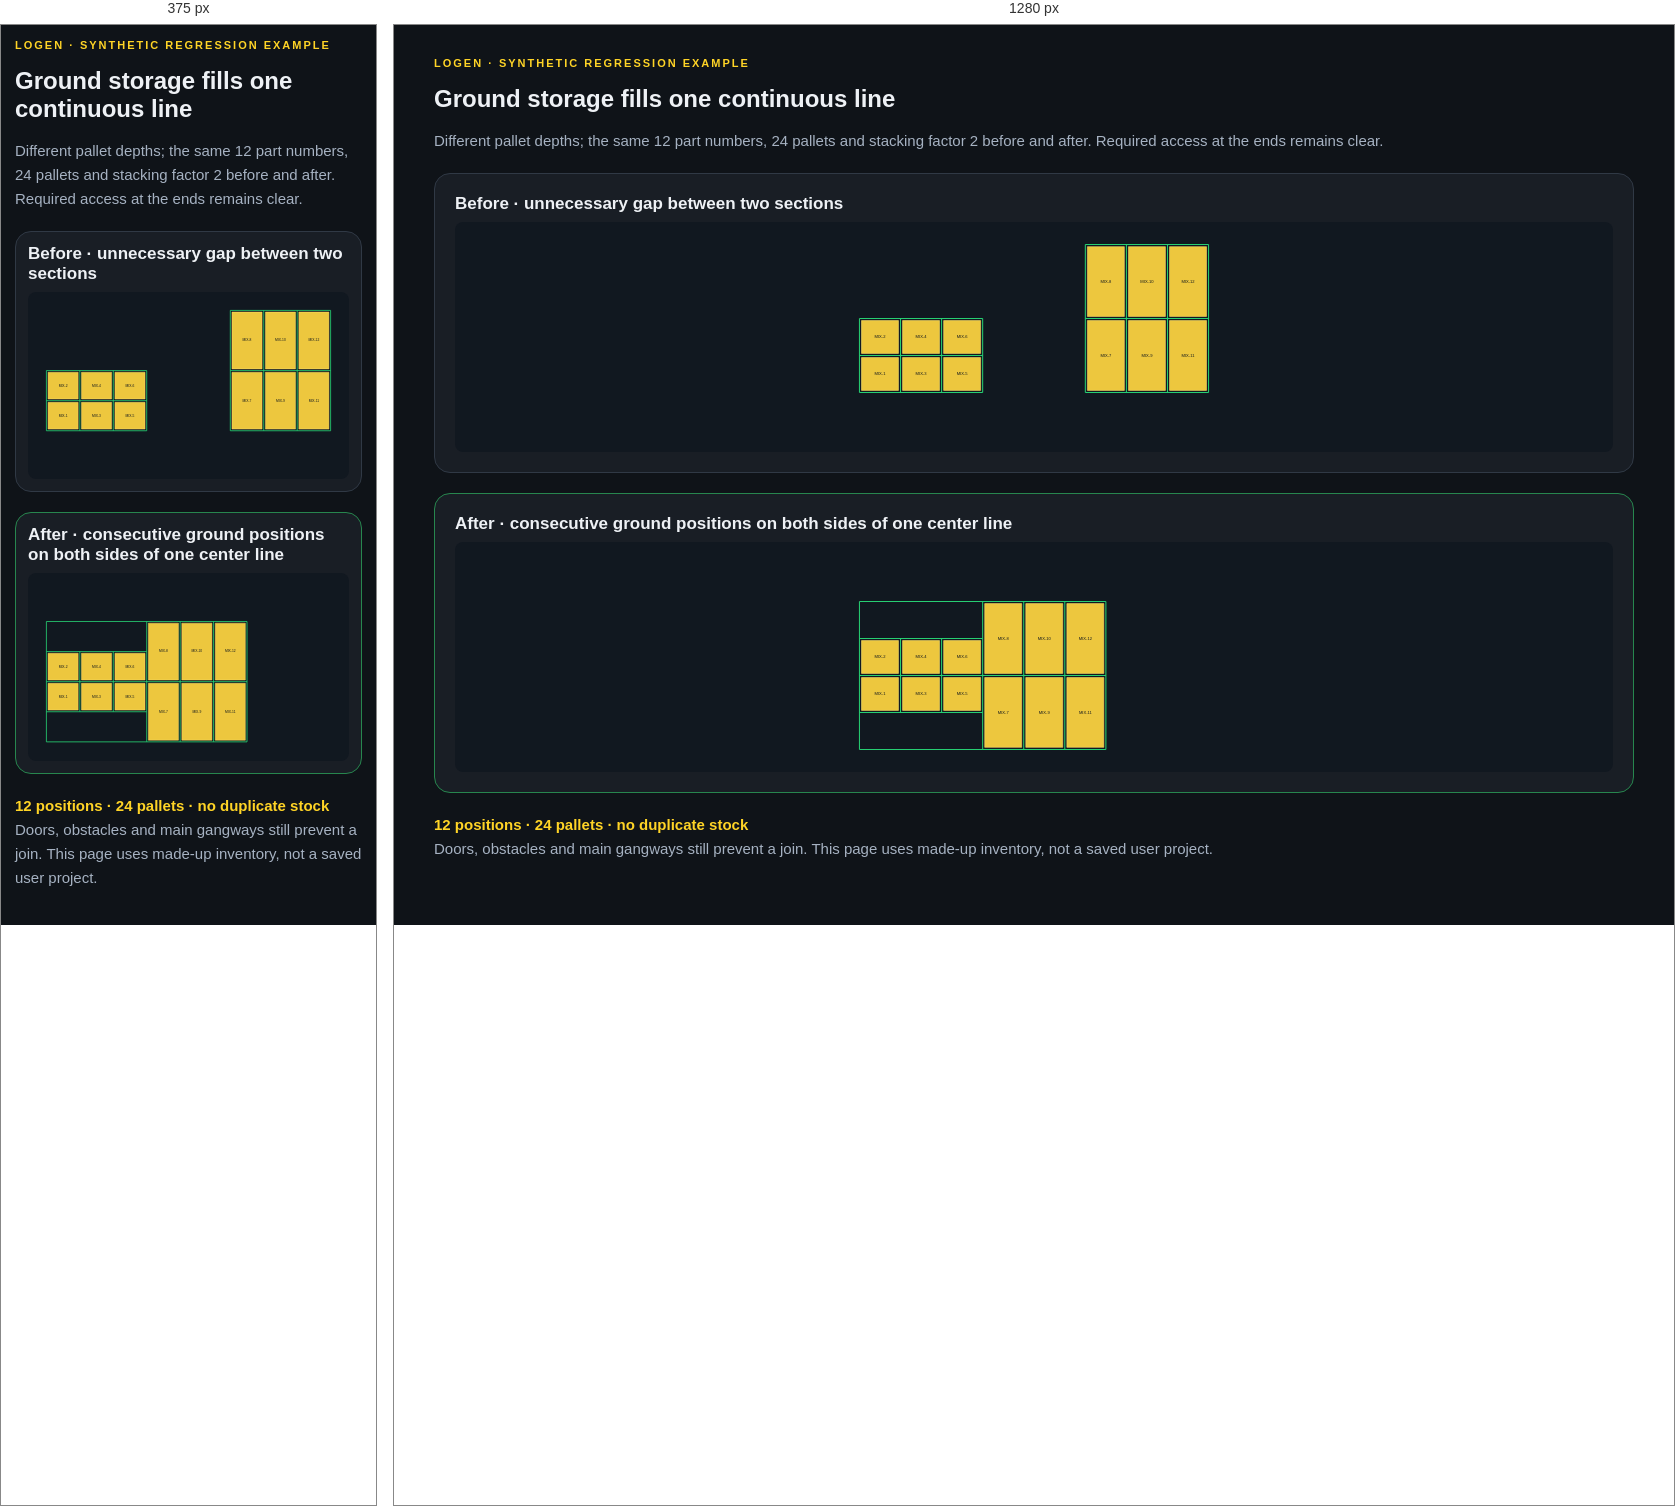
Rendered at 375 px and 1280 px, left to right.

<!-- file: ground-check.html -->
<!doctype html><html lang="en"><head><meta charset="utf-8"><meta name="viewport" content="width=device-width,initial-scale=1"><meta name="robots" content="noindex"><title>LogEn · ground line gap check</title><style>body{margin:0;padding:32px;font:15px system-ui;background:#0f1318;color:#eef1f5}main{max-width:1200px;margin:auto}h1{font-size:24px}p{color:#a6b2c2;line-height:1.6}.tag{color:#ffd426;text-transform:uppercase;letter-spacing:2px;font-size:11px;font-weight:700}section{background:#191e25;border:1px solid #303945;border-radius:16px;padding:20px;margin:20px 0}h2{font-size:17px;margin:0 0 8px}svg{width:100%;max-height:230px;display:block;background:#111820;border-radius:8px}strong{color:#ffd426}.success{border-color:#27864e}@media(max-width:600px){body{padding:14px}section{padding:12px}}</style></head><body><main><div class="tag">LogEn · synthetic regression example</div><h1>Ground storage fills one continuous line</h1><p>Different pallet depths; the same 12 part numbers, 24 pallets and stacking factor 2 before and after. Required access at the ends remains clear.</p><section><h2>Before · unnecessary gap between two sections</h2><svg role="img" aria-label="Two separated ground sections" viewBox="450 -9150 9600 5600"><polygon points="1050,-5050 1950,-5050 1950,-5850 1050,-5850" fill="#edc73e" stroke="#f8de6c" stroke-width="14"/><text x="1500" y="-5450" dominant-baseline="middle" text-anchor="middle" fill="#13191e" font-size="100" font-family="Arial">MIX-1</text><polygon points="2050,-5050 2950,-5050 2950,-5850 2050,-5850" fill="#edc73e" stroke="#f8de6c" stroke-width="14"/><text x="2500" y="-5450" dominant-baseline="middle" text-anchor="middle" fill="#13191e" font-size="100" font-family="Arial">MIX-3</text><polygon points="3050,-5050 3950,-5050 3950,-5850 3050,-5850" fill="#edc73e" stroke="#f8de6c" stroke-width="14"/><text x="3500" y="-5450" dominant-baseline="middle" text-anchor="middle" fill="#13191e" font-size="100" font-family="Arial">MIX-5</text><polygon points="1050,-5950 1950,-5950 1950,-6750 1050,-6750" fill="#edc73e" stroke="#f8de6c" stroke-width="14"/><text x="1500" y="-6350" dominant-baseline="middle" text-anchor="middle" fill="#13191e" font-size="100" font-family="Arial">MIX-2</text><polygon points="2050,-5950 2950,-5950 2950,-6750 2050,-6750" fill="#edc73e" stroke="#f8de6c" stroke-width="14"/><text x="2500" y="-6350" dominant-baseline="middle" text-anchor="middle" fill="#13191e" font-size="100" font-family="Arial">MIX-4</text><polygon points="3050,-5950 3950,-5950 3950,-6750 3050,-6750" fill="#edc73e" stroke="#f8de6c" stroke-width="14"/><text x="3500" y="-6350" dominant-baseline="middle" text-anchor="middle" fill="#13191e" font-size="100" font-family="Arial">MIX-6</text><polygon points="6550,-5050 7450,-5050 7450,-6750 6550,-6750" fill="#edc73e" stroke="#f8de6c" stroke-width="14"/><text x="7000" y="-5900" dominant-baseline="middle" text-anchor="middle" fill="#13191e" font-size="100" font-family="Arial">MIX-7</text><polygon points="7550,-5050 8450,-5050 8450,-6750 7550,-6750" fill="#edc73e" stroke="#f8de6c" stroke-width="14"/><text x="8000" y="-5900" dominant-baseline="middle" text-anchor="middle" fill="#13191e" font-size="100" font-family="Arial">MIX-9</text><polygon points="8550,-5050 9450,-5050 9450,-6750 8550,-6750" fill="#edc73e" stroke="#f8de6c" stroke-width="14"/><text x="9000" y="-5900" dominant-baseline="middle" text-anchor="middle" fill="#13191e" font-size="100" font-family="Arial">MIX-11</text><polygon points="6550,-6850 7450,-6850 7450,-8550 6550,-8550" fill="#edc73e" stroke="#f8de6c" stroke-width="14"/><text x="7000" y="-7700" dominant-baseline="middle" text-anchor="middle" fill="#13191e" font-size="100" font-family="Arial">MIX-8</text><polygon points="7550,-6850 8450,-6850 8450,-8550 7550,-8550" fill="#edc73e" stroke="#f8de6c" stroke-width="14"/><text x="8000" y="-7700" dominant-baseline="middle" text-anchor="middle" fill="#13191e" font-size="100" font-family="Arial">MIX-10</text><polygon points="8550,-6850 9450,-6850 9450,-8550 8550,-8550" fill="#edc73e" stroke="#f8de6c" stroke-width="14"/><text x="9000" y="-7700" dominant-baseline="middle" text-anchor="middle" fill="#13191e" font-size="100" font-family="Arial">MIX-12</text><polyline points="1000,-5000 4000,-5000" fill="none" stroke="#27ce72" stroke-width="25"/><polyline points="6500,-5000 9500,-5000" fill="none" stroke="#27ce72" stroke-width="25"/><polyline points="1000,-5900 4000,-5900" fill="none" stroke="#27ce72" stroke-width="25"/><polyline points="1000,-6800 4000,-6800" fill="none" stroke="#27ce72" stroke-width="25"/><polyline points="6500,-6800 9500,-6800" fill="none" stroke="#27ce72" stroke-width="25"/><polyline points="6500,-8600 9500,-8600" fill="none" stroke="#27ce72" stroke-width="25"/><polyline points="1000,-5000 1000,-6800" fill="none" stroke="#27ce72" stroke-width="25"/><polyline points="2000,-5000 2000,-6800" fill="none" stroke="#27ce72" stroke-width="25"/><polyline points="3000,-5000 3000,-6800" fill="none" stroke="#27ce72" stroke-width="25"/><polyline points="4000,-5000 4000,-6800" fill="none" stroke="#27ce72" stroke-width="25"/><polyline points="6500,-5000 6500,-8600" fill="none" stroke="#27ce72" stroke-width="25"/><polyline points="7500,-5000 7500,-8600" fill="none" stroke="#27ce72" stroke-width="25"/><polyline points="8500,-5000 8500,-8600" fill="none" stroke="#27ce72" stroke-width="25"/><polyline points="9500,-5000 9500,-8600" fill="none" stroke="#27ce72" stroke-width="25"/></svg></section><section class="success"><h2>After · consecutive ground positions on both sides of one center line</h2><svg role="img" aria-label="Continuous filled ground line" viewBox="450 -9150 9600 5600"><polygon points="1050,-5050 1950,-5050 1950,-5850 1050,-5850" fill="#edc73e" stroke="#f8de6c" stroke-width="14"/><text x="1500" y="-5450" dominant-baseline="middle" text-anchor="middle" fill="#13191e" font-size="100" font-family="Arial">MIX-1</text><polygon points="1050,-5950 1950,-5950 1950,-6750 1050,-6750" fill="#edc73e" stroke="#f8de6c" stroke-width="14"/><text x="1500" y="-6350" dominant-baseline="middle" text-anchor="middle" fill="#13191e" font-size="100" font-family="Arial">MIX-2</text><polygon points="2050,-5050 2950,-5050 2950,-5850 2050,-5850" fill="#edc73e" stroke="#f8de6c" stroke-width="14"/><text x="2500" y="-5450" dominant-baseline="middle" text-anchor="middle" fill="#13191e" font-size="100" font-family="Arial">MIX-3</text><polygon points="2050,-5950 2950,-5950 2950,-6750 2050,-6750" fill="#edc73e" stroke="#f8de6c" stroke-width="14"/><text x="2500" y="-6350" dominant-baseline="middle" text-anchor="middle" fill="#13191e" font-size="100" font-family="Arial">MIX-4</text><polygon points="3050,-5050 3950,-5050 3950,-5850 3050,-5850" fill="#edc73e" stroke="#f8de6c" stroke-width="14"/><text x="3500" y="-5450" dominant-baseline="middle" text-anchor="middle" fill="#13191e" font-size="100" font-family="Arial">MIX-5</text><polygon points="3050,-5950 3950,-5950 3950,-6750 3050,-6750" fill="#edc73e" stroke="#f8de6c" stroke-width="14"/><text x="3500" y="-6350" dominant-baseline="middle" text-anchor="middle" fill="#13191e" font-size="100" font-family="Arial">MIX-6</text><polygon points="4050,-4150 4950,-4150 4950,-5850 4050,-5850" fill="#edc73e" stroke="#f8de6c" stroke-width="14"/><text x="4500" y="-5000" dominant-baseline="middle" text-anchor="middle" fill="#13191e" font-size="100" font-family="Arial">MIX-7</text><polygon points="4050,-5950 4950,-5950 4950,-7650 4050,-7650" fill="#edc73e" stroke="#f8de6c" stroke-width="14"/><text x="4500" y="-6800" dominant-baseline="middle" text-anchor="middle" fill="#13191e" font-size="100" font-family="Arial">MIX-8</text><polygon points="5050,-4150 5950,-4150 5950,-5850 5050,-5850" fill="#edc73e" stroke="#f8de6c" stroke-width="14"/><text x="5500" y="-5000" dominant-baseline="middle" text-anchor="middle" fill="#13191e" font-size="100" font-family="Arial">MIX-9</text><polygon points="5050,-5950 5950,-5950 5950,-7650 5050,-7650" fill="#edc73e" stroke="#f8de6c" stroke-width="14"/><text x="5500" y="-6800" dominant-baseline="middle" text-anchor="middle" fill="#13191e" font-size="100" font-family="Arial">MIX-10</text><polygon points="6050,-4150 6950,-4150 6950,-5850 6050,-5850" fill="#edc73e" stroke="#f8de6c" stroke-width="14"/><text x="6500" y="-5000" dominant-baseline="middle" text-anchor="middle" fill="#13191e" font-size="100" font-family="Arial">MIX-11</text><polygon points="6050,-5950 6950,-5950 6950,-7650 6050,-7650" fill="#edc73e" stroke="#f8de6c" stroke-width="14"/><text x="6500" y="-6800" dominant-baseline="middle" text-anchor="middle" fill="#13191e" font-size="100" font-family="Arial">MIX-12</text><polyline points="1000,-4100 7000,-4100" fill="none" stroke="#27ce72" stroke-width="25"/><polyline points="1000,-5000 4000,-5000" fill="none" stroke="#27ce72" stroke-width="25"/><polyline points="1000,-5900 7000,-5900" fill="none" stroke="#27ce72" stroke-width="25"/><polyline points="1000,-6800 4000,-6800" fill="none" stroke="#27ce72" stroke-width="25"/><polyline points="1000,-7700 7000,-7700" fill="none" stroke="#27ce72" stroke-width="25"/><polyline points="1000,-4100 1000,-7700" fill="none" stroke="#27ce72" stroke-width="25"/><polyline points="2000,-5000 2000,-6800" fill="none" stroke="#27ce72" stroke-width="25"/><polyline points="3000,-5000 3000,-6800" fill="none" stroke="#27ce72" stroke-width="25"/><polyline points="4000,-4100 4000,-7700" fill="none" stroke="#27ce72" stroke-width="25"/><polyline points="5000,-4100 5000,-7700" fill="none" stroke="#27ce72" stroke-width="25"/><polyline points="6000,-4100 6000,-7700" fill="none" stroke="#27ce72" stroke-width="25"/><polyline points="7000,-4100 7000,-7700" fill="none" stroke="#27ce72" stroke-width="25"/></svg></section><p><strong>12 positions · 24 pallets · no duplicate stock</strong><br>Doors, obstacles and main gangways still prevent a join. This page uses made-up inventory, not a saved user project.</p></main></body></html>